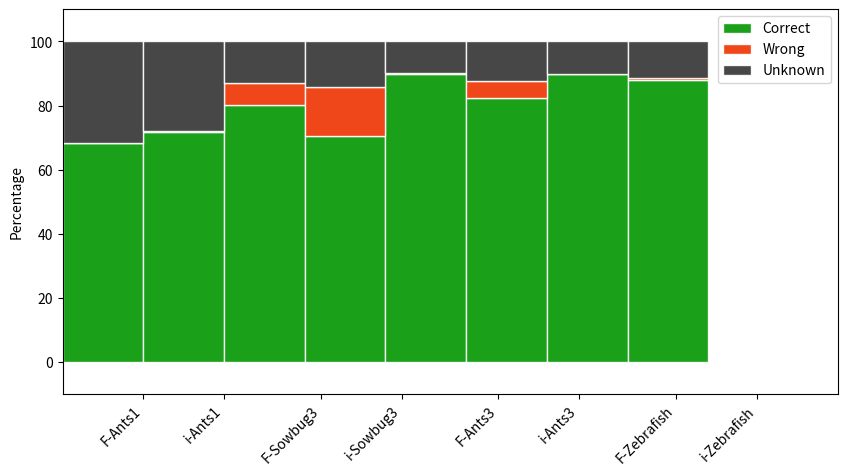

Here is the Python script that generated this plot:
# based on... https://chrisalbon.com/python/data_visualization/matplotlib_percentage_stacked_bar_plot/
import pandas as pd
import matplotlib.pyplot as plt
#
# Ants1
# correct pose: 68.46% (#18468 frames)
# wrong pose: 0.04% (#10 frames)
# unknown pose: 31.50%
#
# Sowbug3
# correct pose: 80.14% (#18015 frames)
# wrong pose: 6.89% (#1548 frames)
# unknown pose: 12.98%
#
# Ants3
# correct pose: 89.95% (#40443 frames)
# wrong pose: 0.17% (#77 frames)
# unknown pose: 9.88%
#
#
# Zebrafish
# correct pose: 88.14% (#66089 frames)
# wrong pose: 0.16% (#117 frames)
# unknown pose: 11.70%


raw_data = {'first_name': ['F-Ants1', 'i-Ants1', 'F-Sowbug3', 'i-Sowbug3', 'F-Ants3', 'i-Ants3', 'F-Zebrafish', 'i-Zebrafish'],
        'correct': [68.46, 71.68, 80.14, 70.60, 89.95, 82.38, 88.14, 88.00],
        'wrong':   [00.04, 00.32, 06.89, 15.28, 00.17, 05.25, 00.16, 00.63],
        'unknown': [31.50, 28.01, 12.98, 14.12, 09.88, 12.37, 09.88, 11.36]}
df = pd.DataFrame(raw_data, columns = ['first_name', 'correct', 'wrong', 'unknown'])


# Create a figure with a single subplot
f, ax = plt.subplots(1, figsize=(10,5))

# Set bar width at 1
bar_width = 1

# positions of the left bar-boundaries
bar_l = range(len(df['correct']))

from math import floor
# positions of the x-axis ticks (center of the bars as bar labels)
tick_pos = [i+(bar_width/2) + 0.2*(floor(i/2)) for i in bar_l]

# Create the total score for each participant
totals = [i+j+k for i,j,k in zip(df['correct'], df['wrong'], df['unknown'])]

# Create the percentage of the total score the correct value for each participant was
pre_rel = [i / float(j) * 100 for  i,j in zip(df['correct'], totals)]

# Create the percentage of the total score the wrong value for each participant was
mid_rel = [i / float(j) * 100 for  i,j in zip(df['wrong'], totals)]

# Create the percentage of the total score the unknown value for each participant was
post_rel = [i / float(j) * 100 for  i,j in zip(df['unknown'], totals)]

# Create a bar chart in position bar_1
ax.bar(bar_l,
       # using pre_rel data
       pre_rel,
       # labeled
       label='Correct',
       # with alpha
       alpha=0.9,
       # with color
       color='#019600',
       # with bar width
       width=bar_width,
       # with border color
       edgecolor='white'
       )

# Create a bar chart in position bar_1
ax.bar(bar_l,
       # using mid_rel data
       mid_rel,
       # with pre_rel
       bottom=pre_rel,
       # labeled
       label='Wrong',
       # with alpha
       alpha=0.9,
       # with color
       color='#ee3300',
       # with bar width
       width=bar_width,
       # with border color
       edgecolor='white'
       )

# Create a bar chart in position bar_1
ax.bar(bar_l,
       # using post_rel data
       post_rel,
       # with pre_rel and mid_rel on bottom
       bottom=[i+j for i,j in zip(pre_rel, mid_rel)],
       # labeled
       label='Unknown',
       # with alpha
       alpha=0.9,
       # with color
       color='#333333',
       # with bar width
       width=bar_width,
       # with border color
       edgecolor='white'
       )

# Set the ticks to be first names
plt.xticks(tick_pos, df['first_name'])
ax.set_ylabel("Percentage")
ax.set_xlabel("")

# Let the borders of the graphic
plt.xlim([min(tick_pos)-bar_width, max(tick_pos)+bar_width])
plt.ylim(-10, 110)

# rotate axis labels
plt.setp(plt.gca().get_xticklabels(), rotation=45, horizontalalignment='right')

plt.legend()
# shot plot
plt.show()